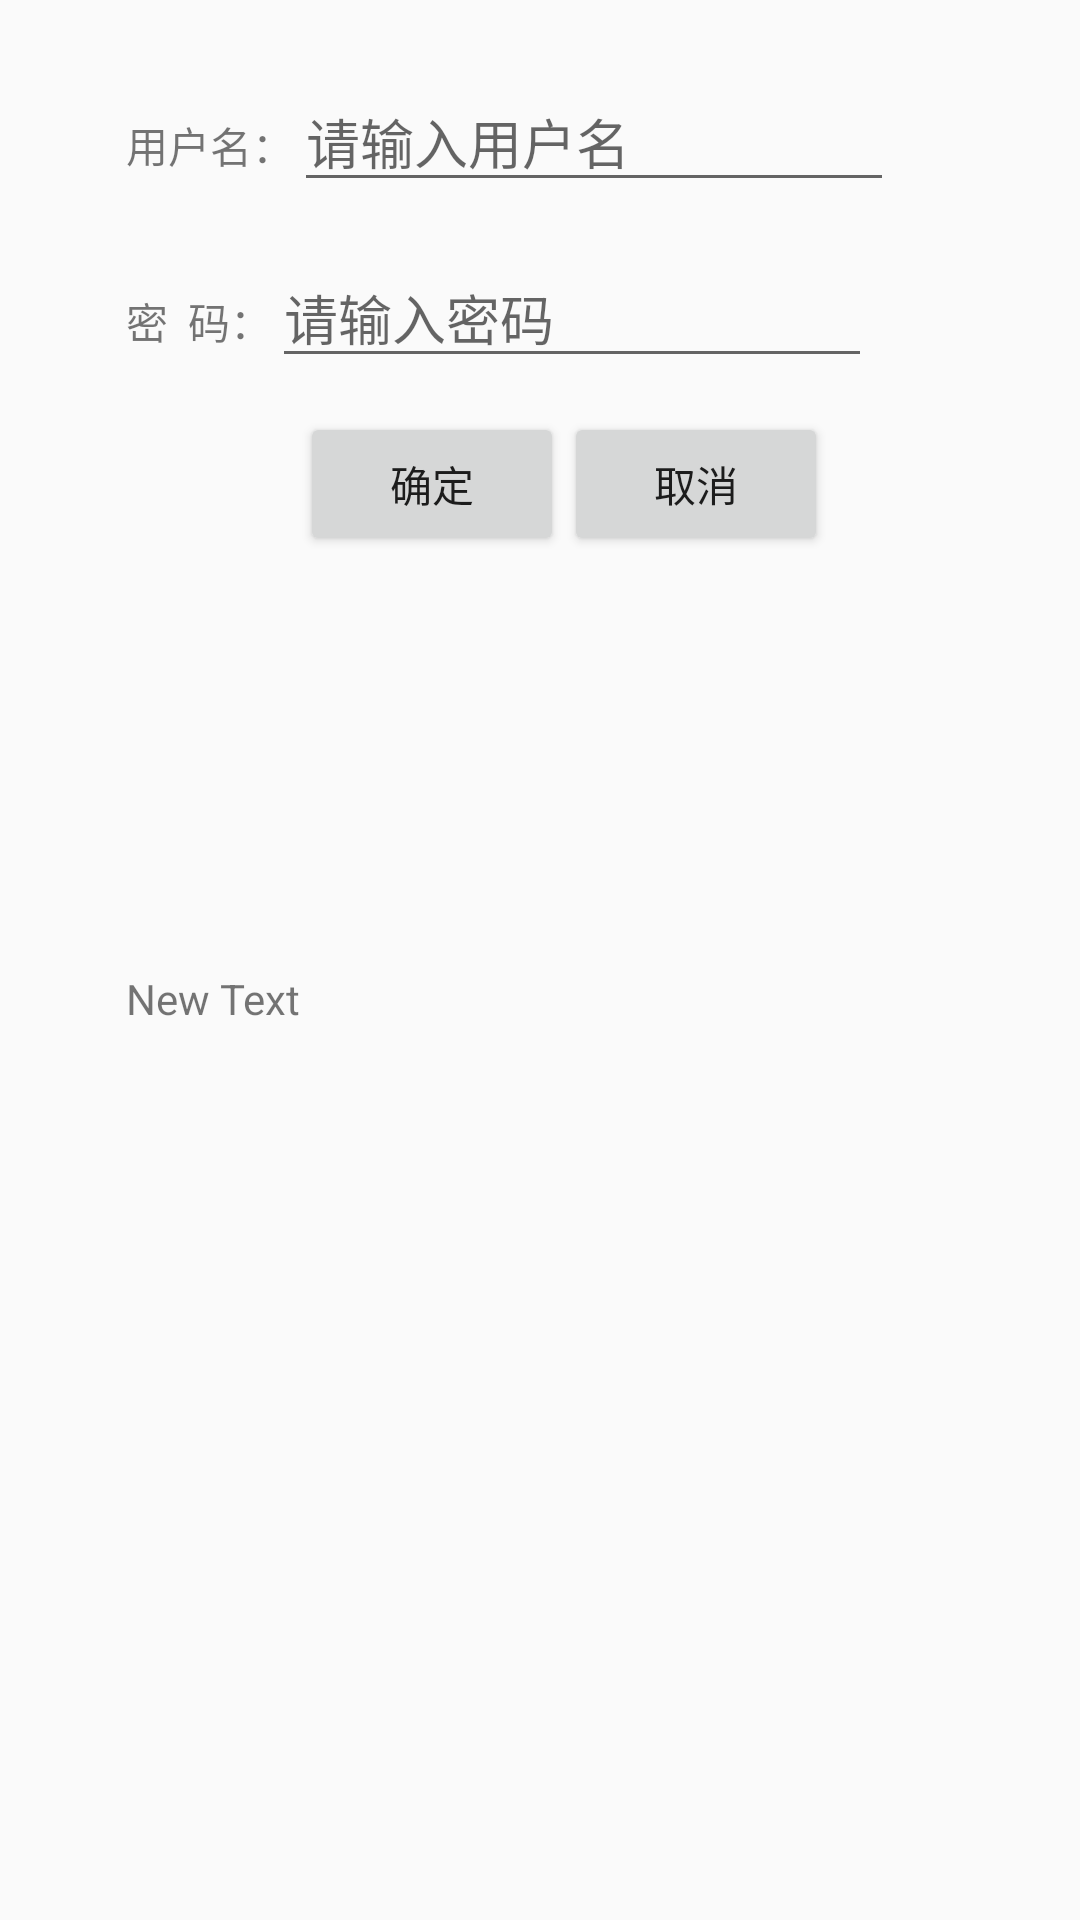

Produce the Android XML layout that renders to this screen, including the resource entries it uses.
<!-- AndroidManifest.xml: application theme AppTheme -->
<!-- res/layout/login_basic_layout.xml -->
<?xml version="1.0" encoding="utf-8"?>
<RelativeLayout xmlns:android="http://schemas.android.com/apk/res/android"
    android:layout_width="match_parent"
    android:layout_height="match_parent">

    <TextView
        android:id="@+id/tvUserName"
        android:layout_width="wrap_content"
        android:layout_height="wrap_content"
        android:layout_marginTop="38dp"
        android:layout_marginLeft="42dp"
        android:text="用户名：" />

    <TextView
        android:id="@+id/tvPassword"
        android:layout_width="wrap_content"
        android:layout_height="wrap_content"
        android:layout_below="@+id/tvUserName"
        android:layout_marginTop="38dp"
        android:layout_marginLeft="42dp"
        android:text="密  码：" />

    <EditText
        android:id="@+id/etUserName"
        android:layout_width="200dp"
        android:layout_height="wrap_content"
        android:layout_toRightOf="@+id/tvUserName"
        android:layout_alignBaseline="@+id/tvUserName"
        android:hint="请输入用户名"/>

    <EditText
        android:id="@+id/etPassword"
        android:layout_width="200dp"
        android:layout_height="wrap_content"
        android:layout_toRightOf="@+id/tvPassword"
        android:layout_alignBaseline="@+id/tvPassword"
        android:inputType="textPassword"
        android:hint="请输入密码"/>

    <Button
        android:id="@+id/btnOK"
        android:layout_width="wrap_content"
        android:layout_height="wrap_content"
        android:layout_below="@+id/tvPassword"
        android:layout_marginTop="20dp"
        android:layout_marginLeft="100dp"
        android:text="确定"
        />

    <Button
        android:id="@+id/btnCancel"
        android:layout_width="wrap_content"
        android:layout_height="wrap_content"
        android:layout_toRightOf="@+id/btnOK"
        android:layout_alignBaseline="@+id/btnOK"
        android:text="取消"
        />

    <TextView
        android:layout_width="match_parent"
        android:layout_height="wrap_content"
        android:text="New Text"
        android:id="@+id/tvResult"
        android:layout_below="@+id/btnOK"
        android:layout_alignStart="@+id/tvPassword"
        android:layout_marginTop="138dp" />
</RelativeLayout>
<!-- resources referenced by this layout -->
<resources>
  <style name="AppTheme" parent="Theme.AppCompat.Light.DarkActionBar">
          
      </style>
</resources>
